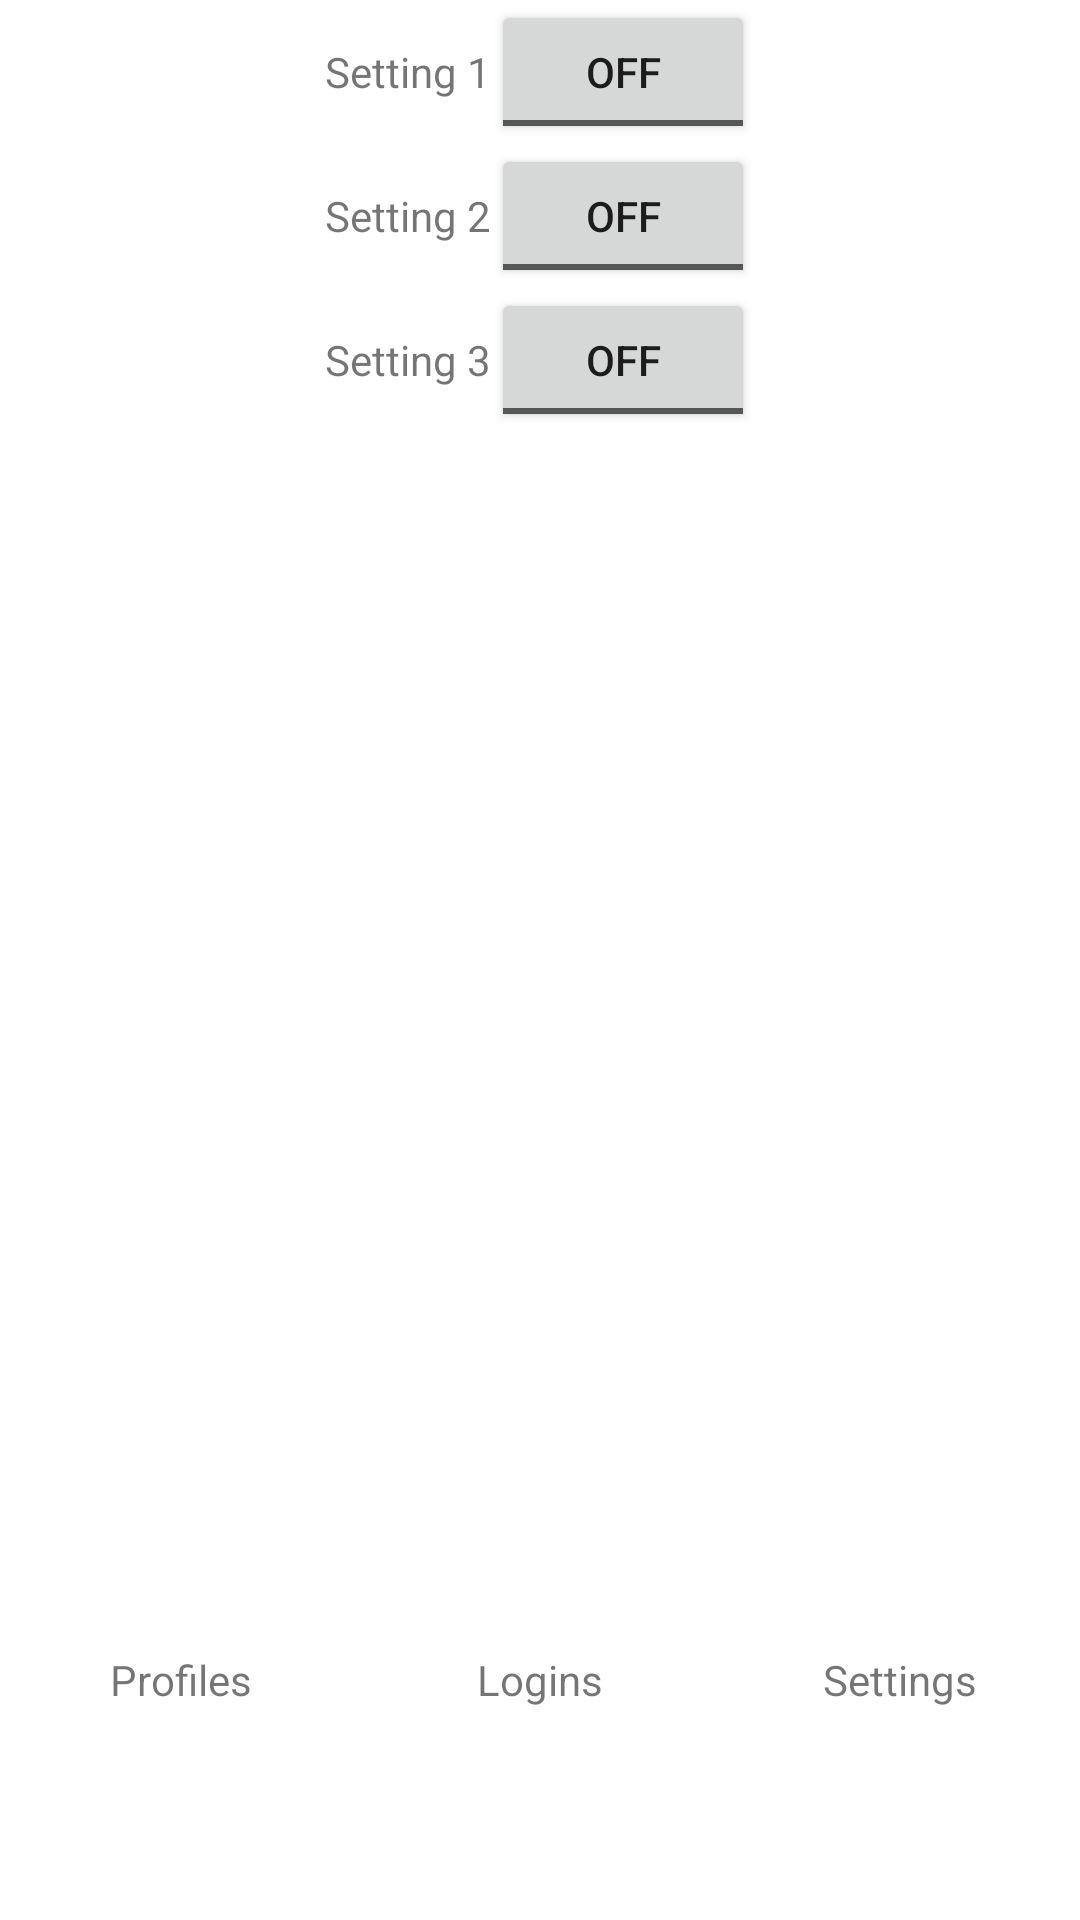

The Android layout XML behind this screen, and the referenced resources:
<!-- AndroidManifest.xml: application theme AppTheme -->
<!-- res/layout/settings.xml -->
<?xml version="1.0" encoding="utf-8"?>
<LinearLayout xmlns:android="http://schemas.android.com/apk/res/android"
    android:orientation="vertical"
    android:layout_width="match_parent"
    android:layout_height="match_parent">

    <LinearLayout
        android:layout_width="match_parent"
        android:layout_height="0dp"
        android:orientation="vertical"
        android:layout_weight="3">

        <LinearLayout
            android:layout_width="match_parent"
            android:layout_height="wrap_content"
            android:orientation="horizontal"
            android:gravity="center">

            <TextView
                android:layout_width="wrap_content"
                android:layout_height="wrap_content"
                android:text="Setting 1"/>

            <ToggleButton
                android:layout_width="wrap_content"
                android:layout_height="wrap_content" />

        </LinearLayout>

        <LinearLayout
            android:layout_width="match_parent"
            android:layout_height="wrap_content"
            android:orientation="horizontal"
            android:gravity="center">

            <TextView
                android:layout_width="wrap_content"
                android:layout_height="wrap_content"
                android:text="Setting 2"/>

            <ToggleButton
                android:layout_width="wrap_content"
                android:layout_height="wrap_content" />

        </LinearLayout>

        <LinearLayout
            android:layout_width="match_parent"
            android:layout_height="wrap_content"
            android:orientation="horizontal"
            android:gravity="center">

            <TextView
                android:layout_width="wrap_content"
                android:layout_height="wrap_content"
                android:text="Setting 3"/>

            <ToggleButton
                android:layout_width="wrap_content"
                android:layout_height="wrap_content" />

        </LinearLayout>

    </LinearLayout>



    <LinearLayout
        android:layout_width="match_parent"
        android:layout_height="0dp"
        android:orientation="horizontal"
        android:layout_weight="1">

        <TextView
            android:id="@+id/profiles"
            android:layout_width="0dp"
            android:layout_height="wrap_content"
            android:layout_weight="1"
            android:layout_gravity="center"
            android:gravity="center"
            android:text="Profiles"/>

        <TextView
            android:id="@+id/logins"
            android:layout_width="0dp"
            android:layout_height="wrap_content"
            android:layout_weight="1"
            android:layout_gravity="center"
            android:gravity="center"
            android:text="Logins"/>

        <TextView
            android:id="@+id/settings"
            android:layout_width="0dp"
            android:layout_height="wrap_content"
            android:layout_weight="1"
            android:layout_gravity="center"
            android:gravity="center"
            android:text="Settings"/>

    </LinearLayout>

</LinearLayout>
<!-- resources referenced by this layout -->
<resources>

</resources>
